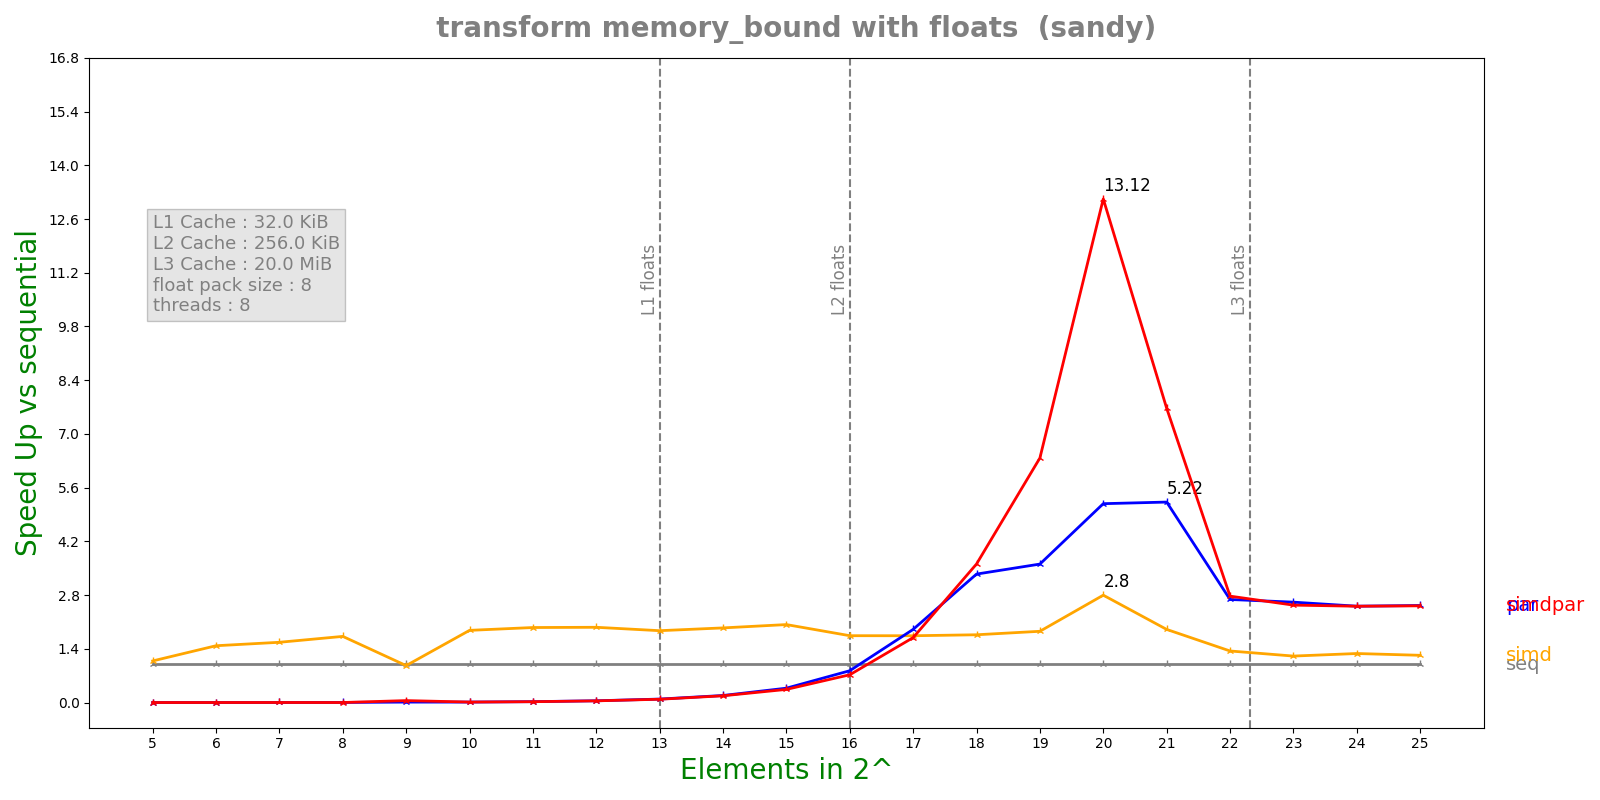

Source data for this figure (header and first rows):
n, lane, threads, seq, simd, par, simdpar
5, 8, 8, 2.4764e-07, 2.2824e-07, 0.0002116, 0.0001568
6, 8, 8, 2.4944e-07, 1.6838e-07, 0.0001398, 0.0001378
7, 8, 8, 3.4748e-07, 2.2114e-07, 0.000142, 0.0001354
8, 8, 8, 5.7228e-07, 3.3182e-07, 0.000141, 0.0003258
9, 8, 8, 8.18868e-06, 8.4918e-06, 0.0006521, 0.000158
10, 8, 8, 1.84683e-06, 9.8128e-07, 0.0001413, 0.0001349
11, 8, 8, 3.56783e-06, 1.8242e-06, 0.0001477, 0.0001555
12, 8, 8, 7.00692e-06, 3.57132e-06, 0.0001493, 0.000155
13, 8, 8, 1.38491e-05, 7.39244e-06, 0.0001515, 0.0001589
14, 8, 8, 2.84061e-05, 1.4597e-05, 0.0001536, 0.0001604
15, 8, 8, 5.6168e-05, 2.76337e-05, 0.0001496, 0.0001635
16, 8, 8, 0.000111, 6.36722e-05, 0.0001337, 0.0001531
17, 8, 8, 0.0002224, 0.0001277, 0.0001166, 0.0001313
18, 8, 8, 0.0004121, 0.0002332, 0.0001231, 0.0001141
19, 8, 8, 0.0008942, 0.0004814, 0.0002478, 0.0001403
20, 8, 8, 0.002568, 0.0009175, 0.0004955, 0.0001957
21, 8, 8, 0.003028, 0.001588, 0.0005795, 0.0003947
22, 8, 8, 0.006136, 0.004563, 0.002284, 0.002212
23, 8, 8, 0.01119, 0.009228, 0.004274, 0.004405
24, 8, 8, 0.02004, 0.01568, 0.007979, 0.007982
25, 8, 8, 0.03927, 0.03187, 0.01552, 0.01558
